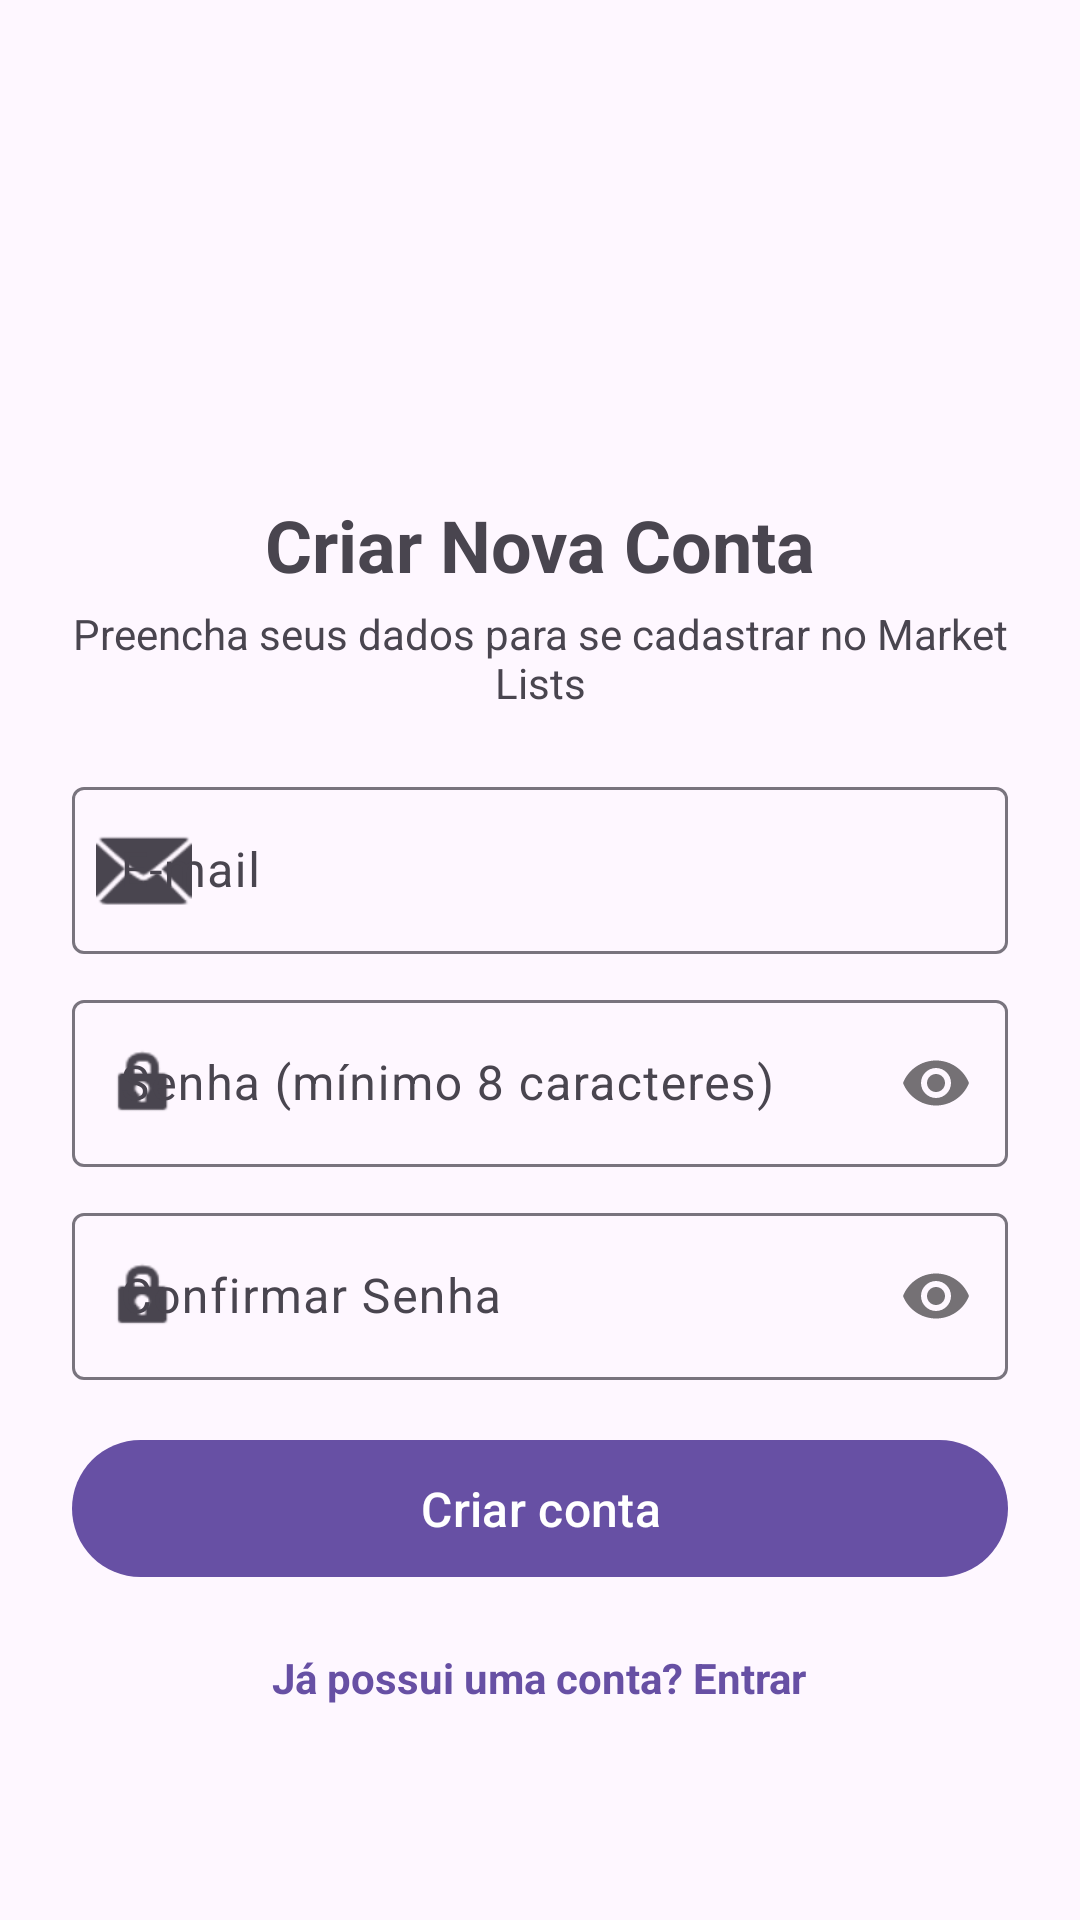

Write the Android layout XML for this screen, with the resource values it uses.
<!-- AndroidManifest.xml: application theme Theme.MarketLists -->
<!-- res/layout/activity_register.xml -->
<?xml version="1.0" encoding="utf-8"?>
<LinearLayout xmlns:android="http://schemas.android.com/apk/res/android"
    xmlns:app="http://schemas.android.com/apk/res-auto"
    android:layout_width="match_parent"
    android:layout_height="match_parent"
    android:gravity="center"
    android:orientation="vertical"
    android:padding="24dp">

    <ImageView
        android:id="@+id/imgLogoRegister"
        android:layout_width="90dp"
        android:layout_height="90dp"
        android:layout_marginBottom="12dp"
        android:contentDescription="@string/app_name"
        android:src="@mipmap/ic_launcher" />

    <TextView
        android:layout_width="wrap_content"
        android:layout_height="wrap_content"
        android:text="Criar Nova Conta"
        android:textSize="24sp"
        android:textStyle="bold" />

    <TextView
        android:layout_width="wrap_content"
        android:layout_height="wrap_content"
        android:layout_marginTop="4dp"
        android:layout_marginBottom="20dp"
        android:text="Preencha seus dados para se cadastrar no Market Lists"
        android:textAlignment="center"
        android:textColor="?attr/colorOnSurfaceVariant"
        android:textSize="14sp" />

    
    <com.google.android.material.textfield.TextInputLayout
        android:id="@+id/layoutEmail"
        style="@style/Widget.Material3.TextInputLayout.OutlinedBox"
        android:layout_width="match_parent"
        android:layout_height="wrap_content"
        android:hint="E-mail"
        app:startIconDrawable="@android:drawable/ic_dialog_email">

        <com.google.android.material.textfield.TextInputEditText
            android:id="@+id/editEmailRegister"
            android:layout_width="match_parent"
            android:layout_height="wrap_content"
            android:inputType="textEmailAddress"
            android:maxLines="1" />
    </com.google.android.material.textfield.TextInputLayout>

    
    <com.google.android.material.textfield.TextInputLayout
        android:id="@+id/layoutSenha"
        style="@style/Widget.Material3.TextInputLayout.OutlinedBox"
        android:layout_width="match_parent"
        android:layout_height="wrap_content"
        android:layout_marginTop="10dp"
        android:hint="Senha (mínimo 8 caracteres)"
        app:passwordToggleEnabled="true"
        app:startIconDrawable="@android:drawable/ic_lock_idle_lock">

        <com.google.android.material.textfield.TextInputEditText
            android:id="@+id/editSenhaRegister"
            android:layout_width="match_parent"
            android:layout_height="wrap_content"
            android:inputType="textPassword"
            android:maxLines="1" />
    </com.google.android.material.textfield.TextInputLayout>

    
    <com.google.android.material.textfield.TextInputLayout
        android:id="@+id/layoutConfirmarSenha"
        style="@style/Widget.Material3.TextInputLayout.OutlinedBox"
        android:layout_width="match_parent"
        android:layout_height="wrap_content"
        android:layout_marginTop="10dp"
        android:hint="Confirmar Senha"
        app:passwordToggleEnabled="true"
        app:startIconDrawable="@android:drawable/ic_lock_idle_lock">

        <com.google.android.material.textfield.TextInputEditText
            android:id="@+id/editConfirmarSenhaRegister"
            android:layout_width="match_parent"
            android:layout_height="wrap_content"
            android:inputType="textPassword"
            android:maxLines="1" />
    </com.google.android.material.textfield.TextInputLayout>

    
    <ProgressBar
        android:id="@+id/progressBarRegister"
        android:layout_width="wrap_content"
        android:layout_height="wrap_content"
        android:layout_marginTop="12dp"
        android:visibility="gone" />

    
    <com.google.android.material.button.MaterialButton
        android:id="@+id/btnRegistrar"
        style="@style/Widget.Material3.Button"
        android:layout_width="match_parent"
        android:layout_height="wrap_content"
        android:layout_marginTop="16dp"
        android:padding="12dp"
        android:text="Criar conta"
        android:textSize="16sp" />

    
    <TextView
        android:id="@+id/txtIrParaLogin"
        android:layout_width="wrap_content"
        android:layout_height="wrap_content"
        android:layout_marginTop="12dp"
        android:padding="8dp"
        android:text="Já possui uma conta? Entrar"
        android:textColor="?attr/colorPrimary"
        android:textSize="14sp"
        android:textStyle="bold" />

</LinearLayout>
<!-- resources referenced by this layout -->
<resources>
  <string name="app_name">Market Lists</string>
  <style name="Theme.MarketLists" parent="Base.Theme.MarketLists" />
  <style name="Base.Theme.MarketLists" parent="Theme.Material3.DayNight.NoActionBar">
          
          
      </style>
</resources>
